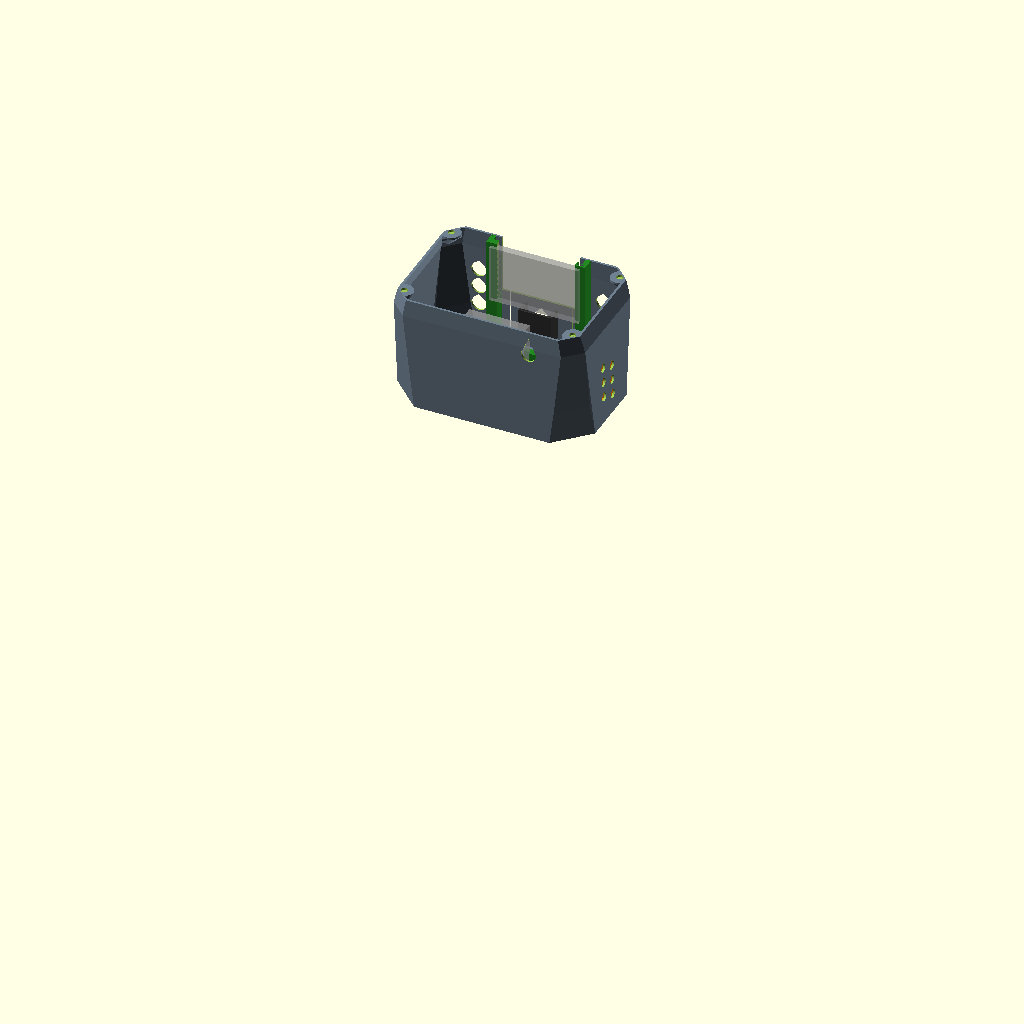
Cell 1: rendered with the file's own defaults.
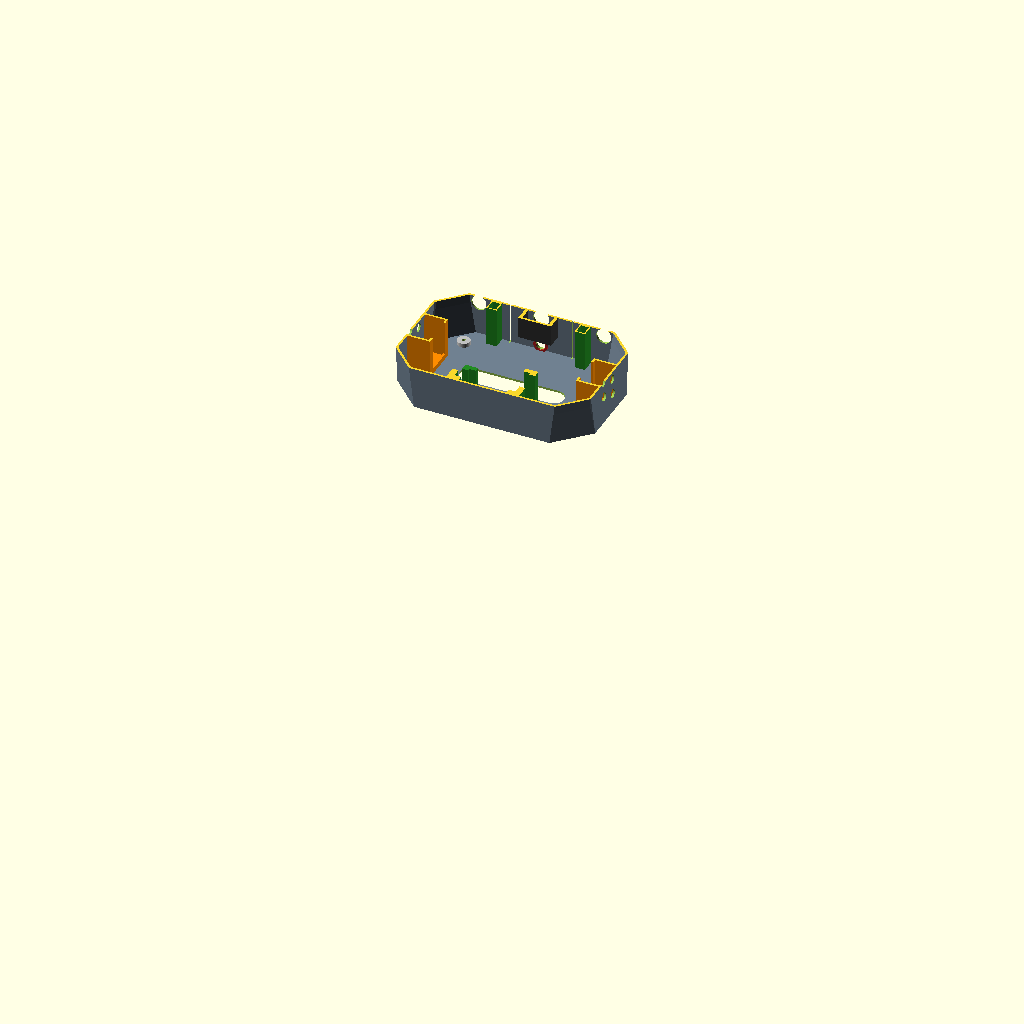
Cell 2: render_mode = "test_fit" (everything else at default).
The same orthographic view direction (rotation 55°, 0°, 25°; colour scheme Cornfield) for every cell, with the view re-fitted per cell, so scale and position can differ between cells.
Source of the model, robot-head-mecha.scad:
// ########################
// MECHA-STYLE FUTURISTIC ROBOT HEAD - SCI-FI DESIGN
//
// DESIGN FEATURES:
// - Angular faceted geometry with sharp bevels
// - Forward-swept crown for aggressive stance
// - Cheek armor plates with inward taper
// - Hexagonal vent patterns
// - Panel line details
// ---------------------------------------------------------
// PRESERVED FROM ORIGINAL:
// - All internal component dimensions and positions
// - RPi5 compartment with 60mm rail height
// - Screen, Camera, Mic, Button openings unchanged
// - Magnet positions at corners (6.5mm x 2.2mm)
// - Neck interface: 150x100mm plate
// - Split line at z=48mm for lid
// ---------------------------------------------------------

$fn = 80;

/* [Global Settings] */
render_mode = "full"; // [full, test_fit]

show_base = true;
show_lid = false; 
show_mockups = true;
embedded_magnets = false; 

/* [Dimensions] */
head_w = 190; 
head_h = 125; 
head_d = 125; 
wall = 2.0; 
split_z = 48; // Raised split line
corner_r_top = 12; 
corner_r_bot = 30; 

// Mecha Style Parameters
forward_rake = 0;       // Set to 0 for flat top (easier printing)
cheek_taper = 0.12;     // Side taper ratio (0-1)
bevel_size = 18;        // Corner bevel size at TOP (reduced to fit magnets)
bevel_size_bottom = 30; // Corner bevel size at BOTTOM (can be larger)
chin_angle = 20;        // Chin plate angle
crown_height = 0;       // Disabled for flat top printing

/* [Neck Interface Dimensions] */
neck_plate_w = 150;
neck_plate_d = 100;
neck_slot_w = 100;
neck_slot_d = 20;
insert_hole_dia = 3.4; // M3 screw clearance

/* [Hardware Dimensions] */
disp_pcb_w = 85.5; 
disp_pcb_h = 55.6;
disp_pcb_thick = 7.0;

// RPi
rpi_w = 58;           
rpi_thick = 30;       
rpi_h_actual = 89;    
rpi_lift = 0; 

// Dual Speakers
dual_spk_l = 40; 
dual_spk_w = 33.6; 
dual_spk_d = 21;  // Increased from 17.8 to compensate for mecha hull taper 

// Camera Settings
cam_slot_w = 25.4; 
cam_slot_h = 25.4; 
cam_lens_d = 11.4; 
cam_depth = 14; 

// Microphone Settings
mic_d = 9.5; 
mic_holder_wall = 1.0; 

// Push Button Dimensions
pb_main_dia = 14.5; 
pb_nut_dia = 11.3;  
pb_hole_depth = 10.0;

// --- VERTICAL STACK CALCULATIONS ---
floor_z = -head_h/2 + wall;

// Magnet Settings
lip_h = 4; lip_thick = 1.2; lip_inset = 0.8; lip_tol = 0.4;
mag_diam = 6.5; mag_height = 2.2; mag_cover_thick = 0.6;

// --- EXTRA SUPPORT BLOCK ---
enable_support_block = true;
supp_w = 17.5; 
supp_d = 33; 
supp_h = 10.6;
supp_x_offset = ((rpi_w + 12)/2) - (supp_w/2); 

// --- RPi POSITIONING ---
back_inner_wall_global = -head_d/2 + wall;
holder_depth_global = rpi_thick + 10; 
rpi_center_y_global = back_inner_wall_global + holder_depth_global/2;

// --- FRONT FACE STACK ---

// 1. MIC POS (Touching Floor)
mic_holder_radius = (mic_d/2) + mic_holder_wall;
mic_z_pos = floor_z + mic_holder_radius; 

// 2. CAMERA POS (Raised)
mic_top_edge = mic_z_pos + mic_holder_radius;
cam_holder_height = cam_slot_h + 4 + 2; 
cam_holder_half_h = cam_holder_height / 2;
min_gap = 6.0; 
cam_z_pos = mic_top_edge + min_gap + cam_holder_half_h; 

// 3. SCREEN POS
screen_center_z = cam_z_pos + cam_slot_h/2 + 4 + disp_pcb_h/2;



// ==========================================
//          TEARDROP SHAPE (Support-Free Printing)
// ==========================================

// Teardrop 2D profile - point facing UP for no overhangs
// Used for horizontal holes in vertical walls
module teardrop_2d(d) {
    r = d / 2;
    union() {
        circle(r=r, $fn=32);
        // 45-degree triangle pointing up
        rotate([0, 0, 45])
        square([r, r], center=false);
    }
}

// 3D teardrop hole for horizontal drilling
module teardrop_hole(d, h) {
    rotate([0, 0, 0])  // Point facing +Z (up when rotated to front)
    linear_extrude(h, center=true)
    teardrop_2d(d);
}

// ==========================================
//          MECHA HULL MODULES
// ==========================================

// Angular octagonal profile with beveled corners
module mecha_profile_2d(w, d, bevel) {
    polygon([
        [-w/2 + bevel, -d/2],
        [w/2 - bevel,  -d/2],
        [w/2,          -d/2 + bevel],
        [w/2,           d/2 - bevel],
        [w/2 - bevel,   d/2],
        [-w/2 + bevel,  d/2],
        [-w/2,          d/2 - bevel],
        [-w/2,         -d/2 + bevel]
    ]);
}

// Main mecha outer hull with angular geometry and flat top for printing
module mecha_hull_outer(w, d, h, bevel) {
    // Calculate dimensions at different heights
    bottom_w = w;
    bottom_d = d;
    mid_w = w - 4;
    top_w = w - (w * cheek_taper);
    top_d = d - 2;
    
    hull() {
        // Bottom octagon (using bevel_size_bottom for larger angular corners)
        translate([0, 0, -h/2])
        linear_extrude(0.01)
        mecha_profile_2d(bottom_w, bottom_d, bevel_size_bottom);
        
        // Lower mid section (transition from bottom to top bevel)
        translate([0, 0, -h/4])
        linear_extrude(0.01)
        mecha_profile_2d(mid_w, d, (bevel + bevel_size_bottom) / 2);
        
        // Upper mid section (slight inward taper)
        translate([0, 0, h/4])
        linear_extrude(0.01)
        mecha_profile_2d(mid_w - 2, d, bevel - 2);
        
        // Top section - FLAT for printing upside down
        translate([0, 0, h/2])
        linear_extrude(0.01)
        mecha_profile_2d(top_w, top_d, bevel - 5);
    }
}

// Inner void matching mecha hull
module mecha_hull_inner(w, d, h, bevel) {
    wall_t = wall;
    mecha_hull_outer(w - 2*wall_t, d - 2*wall_t, h - 2*wall_t, bevel - wall_t);
}

// Crown ridge on top (DISABLED for flat top printing)
// To enable, set crown_height > 0
module crown_ridge() {
    if (crown_height > 0) {
        ridge_w = head_w * 0.4;
        ridge_d = head_d * 0.6;
        ridge_h = crown_height;
        
        translate([0, 0, head_h/2 - 2]) {
            hull() {
                translate([0, 0, 0])
                linear_extrude(0.01)
                mecha_profile_2d(ridge_w, ridge_d, 8);
                
                translate([0, 2, ridge_h])
                linear_extrude(0.01)
                mecha_profile_2d(ridge_w - 10, ridge_d - 15, 5);
            }
        }
    }
}

// Panel line grooves for tech detail
// Designed for printing without support
module panel_line_grooves() {
    groove_depth = 0.8;
    groove_width = 1.2;
    
    // Vertical accent lines on front - ONLY around camera/mic area
    cam_line_z_min = floor_z;
    cam_line_z_max = cam_z_pos + 20;
    cam_line_height = cam_line_z_max - cam_line_z_min;
    cam_line_center_z = (cam_line_z_min + cam_line_z_max) / 2;
    
    for (x_off = [-30, 30]) {  // Increased from ±20 to ±30mm spacing
        translate([x_off, head_d/2 + 1, cam_line_center_z])
        rotate([90, 0, 0])
        linear_extrude(5)
        square([groove_width, cam_line_height], center=true);
    }
}

// Hexagonal vent pattern for top (centered for flat top)
module hex_vent_pattern_top() {
    hex_size = 8;      // Increased from 6mm to 8mm
    hex_spacing = 10;  // Increased spacing for larger holes
    
    translate([0, 0, head_h/2])
    for (ix = [0 : 6]) {                           // 7 columns
        x = (ix - 3) * hex_spacing * 1.5;          // Centered: -45, -30, -15, 0, 15, 30, 45
        for (iy = [0 : 4]) {                       // 5 rows
            y = (iy - 2) * hex_spacing * 1.73;     // Centered: -34.6, -17.3, 0, 17.3, 34.6
            y_offset = (ix % 2) * (hex_spacing * 0.866);  // Stagger every other column
            translate([x, y + y_offset, 0])
            cylinder(d=hex_size, h=20, $fn=6, center=true);
        }
    }
}

// TEARDROP vent pattern for sides - Support-free printing
module hex_vent_pattern_sides() {
    vent_size = 8;      // Hole diameter
    vent_spacing = 10;  // Spacing between holes
    
    // Z position: shifted down to align with speakers at floor_z
    vent_z_center = -25;
    
    for (side = [-1, 1]) {
        translate([side * (head_w/2), 0, vent_z_center])
        rotate([0, 90, 0])
        for (y = [-12 : vent_spacing * 1.73 : 12]) {
            for (z = [-18 : vent_spacing * 1.5 : 18]) {
                z_offset = (floor((y + 12) / (vent_spacing * 1.73)) % 2) * (vent_spacing * 0.75);
                translate([z + z_offset, y, 0])
                rotate([0, 0, 90])  // Point facing up (+Z in local coords)
                teardrop_hole(vent_size, 20);
            }
        }
    }
}

// Cheek armor accent plates - DISABLED to prevent interference with speaker rails
// Uncomment to re-enable if you want decorative side plates
/*
module cheek_armor_plates() {
    plate_w = 25;
    plate_h = 40;
    plate_d = 3;
    
    for (side = [-1, 1]) {
        translate([side * (head_w/2 - 8), 15, 5])
        rotate([5, side * -15, 0])
        difference() {
            hull() {
                cube([plate_d, plate_w, plate_h], center=true);
                translate([side * 2, 0, plate_h/2 - 5])
                cube([plate_d - 1, plate_w - 10, 0.1], center=true);
            }
            // Inner cut for detail
            translate([side * -1, 0, -5])
            cube([plate_d + 2, plate_w - 8, plate_h - 15], center=true);
        }
    }
}
*/

// Temple cuts - DISABLED for printability (creates overhangs needing support)
// Uncomment if you want temple cuts and are willing to use support
/*
module temple_cuts() {
    cut_w = 30;
    cut_h = 20;
    cut_d = 8;
    
    for (side = [-1, 1]) {
        translate([side * (head_w/2 - 5), -20, head_h/2 - 25])
        rotate([20, side * 25, 0])
        cube([cut_d, cut_w, cut_h], center=true);
    }
}
*/


// ==========================================
//         ORIGINAL HELPER MODULES
// ==========================================

module wedge_box(w, d, h) {
    difference() {
        hull() {
            cube([w, d, h], center=true);
            translate([0, 0, -h/2 - (w/2)]) 
                cube([0.1, d, 0.1], center=true);
        }
        hull() {
            cube([w - 2.4, d - 2.4, h], center=true);
            translate([0, 0, -h/2 - (w/2) + 1.2]) 
                cube([0.1, d - 2.4, 0.1], center=true);
        }
    }
}

module flat_rounded_box(dim, r) {
    translate([0,0, -dim.z/2])
    linear_extrude(dim.z)
    offset(r=r)
    square([dim.x - 2*r, dim.y - 2*r], center=true);
}


// ==========================================
//          MAGNETS & MOUNTS (ORIGINAL DESIGN - prints without support)
// ==========================================

module corner_magnet_brackets() {
    x_pos = head_w / 2 - 14;  // Original position
    y_pos = head_d / 2 - 14;
    anchor_mid_drop = 12; 
    anchor_deep_drop = 22;

    for (x = [-1, 1]) {
        for (y = [-1, 1]) {
            hull() {
                // 1. Top Platform (Solid Cylinder to hold magnet) - round for printability
                translate([x * x_pos, y * y_pos, split_z - 1]) 
                    cylinder(r = 9, h = 2, center = true); 

                // 2. Wall Anchors (Mid-way down connection to walls)
                translate([x * (head_w/2 - wall + 1), y * y_pos, split_z - anchor_mid_drop]) 
                    cube([2, 8, 0.1], center = true);
                translate([x * x_pos, y * (head_d/2 - wall + 1), split_z - anchor_mid_drop]) 
                    cube([8, 2, 0.1], center = true);

                // 3. Bottom Taper (Deep structural root)
                translate([x * (head_w/2 - wall - 2), y * (head_d/2 - wall - 2), split_z - anchor_deep_drop]) 
                    sphere(r=2);
            }
        }
    }
}

module magnet_cutouts_base() {
    x_pos = head_w / 2 - 14;  // Original position
    y_pos = head_d / 2 - 14;
    z_offset = embedded_magnets ? split_z - mag_cover_thick - mag_height/2 : split_z - mag_height/2 + 0.01;
    for (x = [-1, 1]) for (y = [-1, 1]) 
        translate([x * x_pos, y * y_pos, z_offset]) 
        cylinder(d = mag_diam, h = mag_height + 0.02, center = true);
}

module magnet_posts_lid_solid() {
    x_pos = head_w / 2 - 14;  // Original position
    y_pos = head_d / 2 - 14;
    for (x = [-1, 1]) for (y = [-1, 1]) 
        translate([x * x_pos, y * y_pos, split_z + 15]) 
        cylinder(r = 9, h = 30, center = true);  // Round for printability
}

module magnet_holes_lid() {
    x_pos = head_w / 2 - 14;  // Original position
    y_pos = head_d / 2 - 14;
    z_offset = embedded_magnets ? split_z + mag_cover_thick + mag_height/2 : split_z + mag_height/2 - 0.01;
    for (x = [-1, 1]) for (y = [-1, 1]) 
        translate([x * x_pos, y * y_pos, z_offset]) 
        cylinder(d = mag_diam, h = mag_height + 0.02, center = true);
}

// Neck Interface Drills (UNCHANGED)
module neck_mount_holes() {
    drill_h = 50; 
    translate([0, 0, -head_h/2]) { 
        hull() {
            translate([-neck_slot_w/2 + 10, -neck_slot_d/2 + 10, 0]) cylinder(r=10, h=drill_h, center=true);
            translate([ neck_slot_w/2 - 10, -neck_slot_d/2 + 10, 0]) cylinder(r=10, h=drill_h, center=true);
            translate([ neck_slot_w/2 - 10,  neck_slot_d/2 - 10, 0]) cylinder(r=10, h=drill_h, center=true);
            translate([-neck_slot_w/2 + 10,  neck_slot_d/2 - 10, 0]) cylinder(r=10, h=drill_h, center=true);
        }
        hx = neck_plate_w/2 - 10;
        hy = neck_plate_d/2 - 10;
        for (mx=[-1,1], my=[-1,1]) {
            translate([mx * hx, my * hy, 0]) cylinder(d=insert_hole_dia, h=drill_h, center=true);
        }
    }
}

// Neck Interface Reinforcement Pads (UNCHANGED)
module neck_mounting_pads() {
    hx = neck_plate_w/2 - 10;
    hy = neck_plate_d/2 - 10;
    pad_h = 4.0;
    pad_d = 12.0;
    
    z_pos = floor_z + pad_h/2; 
    
    for (mx=[-1,1], my=[-1,1]) {
        translate([mx * hx, my * hy, z_pos]) 
            cylinder(d=pad_d, h=pad_h, center=true);
    }
}


// ==========================================
//         INTERNALS (UNCHANGED)
// ==========================================

module internal_rails() {
    rail_depth = 12; 
    front_inner_wall = head_d/2 - wall;
    rail_center_y = front_inner_wall - rail_depth/2; 
    screen_global_y = head_d/2 - wall*2; 
    offset_y = screen_global_y - rail_center_y; 
    screen_bottom = screen_center_z - disp_pcb_h/2;
    rail_bottom_z = floor_z; 
    rail_top_z = split_z;
    rail_height = rail_top_z - rail_bottom_z;
    rail_center_z = rail_bottom_z + rail_height/2;
    rail_x_pos = (disp_pcb_w + 0.5) / 2 - 0.5;

    translate([0, rail_center_y, 0]) {
        for(side = [-1, 1]) translate([side * rail_x_pos, 0, rail_center_z]) difference() {
            wedge_box(10, rail_depth, rail_height);
            slot_height = (rail_top_z - screen_bottom) + 10;
            slot_center_z_global = screen_bottom + slot_height/2;
            translate([-side * 2.5, offset_y, slot_center_z_global - rail_center_z]) 
                cube([6, disp_pcb_thick + 1.0, slot_height], center=true);
        }
    }
    
    rpi_mount_height = 60; 
    holder_z_pos = floor_z + rpi_lift + rpi_mount_height/2; 
    outer_w = rpi_w + 12;
    
    translate([0, rpi_center_y_global, holder_z_pos]) {
        difference() {
            union() {
                // Side rails (no overhangs)
                translate([-(outer_w/2 - 6), 0, 0]) cube([12, holder_depth_global, rpi_mount_height], center=true);
                translate([(outer_w/2 - 6), 0, 0]) cube([12, holder_depth_global, rpi_mount_height], center=true);
                // Bottom crossbar only (no top bar to avoid overhangs)
                translate([0, 0, -rpi_mount_height/2 + 2.5]) cube([outer_w, holder_depth_global, 5], center=true);
                // TOP BAR REMOVED - was causing overhang tips requiring support
            }
            translate([0, 0, 5]) cube([rpi_w + 0.6, rpi_thick + 0.6, rpi_mount_height + 10], center=true);
            translate([0, -10, 0]) cube([rpi_w - 23, 20, rpi_mount_height + 2], center=true);
            translate([0, 10, 0]) cube([rpi_w - 23, 20, rpi_mount_height + 2], center=true);
            translate([0,3, 5]) cube([rpi_w + 20, 20, rpi_mount_height + 10], center=true);
            translate([-25, 15, rpi_mount_height/2]) cube([25, 20, 70], center=true); 
        }
    }
    
    if (enable_support_block) {
        block_z = floor_z + supp_h/2;
        translate([supp_x_offset, rpi_center_y_global, block_z]) 
            cube([supp_w, supp_d, supp_h], center=true);
    }
}

module side_speaker_rails() {
    rail_z_base = floor_z;
    w = dual_spk_w; d = dual_spk_d; l = dual_spk_l; rail_h = l + 5; rail_wall = 2; lip_width = 4; 
    for (side = [-1, 1]) {
        holder_x = (head_w/2 - wall) - (d/2);
        holder_center = [side * holder_x, 0, rail_z_base + rail_h/2];
        translate(holder_center) {
            difference() {
                outer_w = w + 2 * rail_wall;
                outer_d = d + rail_wall;
                block_center_x = -side * rail_wall / 2;
                translate([block_center_x, 0, 0]) cube([outer_d, outer_w, rail_h], center=true);
                hull() {
                    translate([0, 0, 5]) cube([d, w, rail_h + 10], center=true);
                     translate([0, 0, 5 + (rail_h + 10)/2]) cube([d, w - 10, 0.1], center=true);
                }
                cutout_w = w - 2 * lip_width; 
                translate([-side * d/2, 0, 7.5]) cube([rail_wall*2 + 2, cutout_w, rail_h + 5], center=true); 
            }
            // BOTTOM LAYER REMOVED - speakers sit directly on the floor
        }
    }
}

module camera_holder() {
    holder_depth = cam_depth; 
    slot_depth = 2;
    holder_w = cam_slot_w + 6;  // 31.4mm
    holder_h = cam_slot_h + 4 + 2;  // 31.4mm
    chamfer = 5;  // 45° chamfer size at bottom corners
    
    translate([0, head_d/2 - wall, cam_z_pos]) {
        difference() {
            // Main body with chamfered bottom corners for support-free printing
            hull() {
                // Top portion (full width, full height minus chamfer)
                translate([0, -holder_depth/2 + 0.1, 0]) 
                    cube([holder_w, holder_depth, holder_h - chamfer], center=true);
                // Bottom left chamfer point
                translate([-(holder_w/2 - chamfer/2), -holder_depth/2 + 0.1, -(holder_h/2) + chamfer/2]) 
                    cube([chamfer, holder_depth, chamfer], center=true);
                // Bottom right chamfer point
                translate([(holder_w/2 - chamfer/2), -holder_depth/2 + 0.1, -(holder_h/2) + chamfer/2]) 
                    cube([chamfer, holder_depth, chamfer], center=true);
            }
            // Camera slot (internal dimensions unchanged)
            translate([0, -holder_depth/2 + 0.1 + slot_depth, 3]) 
                cube([cam_slot_w, holder_depth, cam_slot_h + 10], center=true);
            // Lens hole
            rotate([90,0,0]) cylinder(d=cam_lens_d+2, h=20, center=true);
        }
    }
}

// Mic Holder (UNCHANGED)
module microphone_holder() {
    holder_len = 2; 
    y_pos = (head_d/2 - wall) - holder_len/2; 
    translate([0, y_pos, mic_z_pos]) {
        rotate([90, 0, 0]) difference() {
            cylinder(d = mic_d + 4, h = holder_len, center=true); 
            cylinder(d = mic_d, h = holder_len + 2, center=true);
        }
    }
}

module back_cable_hole() {
    hole_x = 45; hole_z = 30; hole_w = 14; hole_h = 24; 
    translate([hole_x, -head_d/2, hole_z]) rotate([90, 0, 0]) hull() {
        translate([0, -(hole_h/2 - hole_w/2), 0]) cylinder(d=hole_w, h=20, center=true);
        translate([0, hole_h/2, 0]) cube([0.1, 0.1, 20], center=true);
    }
}


// ==========================================
//              MAIN ASSEMBLY
// ==========================================

module base_unit() {
    difference() {
        union() {
            // Main mecha hull
            color("SlateGray") difference() {
                intersection() {
                    mecha_hull_outer(head_w, head_d, head_h, bevel_size);
                    translate([0, 0, -250 + split_z]) cube([500, 500, 500], center = true);
                }
                mecha_hull_inner(head_w, head_d, head_h, bevel_size);
            }
            
            // Cheek armor accents - DISABLED (was causing artifacts with speakers)
            // To re-enable, uncomment cheek_armor_plates() module and this block
            /*
            color("DimGray") intersection() {
                cheek_armor_plates();
                mecha_hull_outer(head_w + 10, head_d + 10, head_h, bevel_size);
                translate([0, 0, -250 + split_z]) cube([500, 500, 500], center = true);
            }
            */
            
            // Magnet brackets
            color("SlateGray") intersection() {
                corner_magnet_brackets();
                intersection() {
                    mecha_hull_outer(head_w, head_d, head_h, bevel_size);
                    translate([0, 0, -250 + split_z]) cube([500, 500, 500], center = true);
                }
            }
            
            // Internal components (unchanged)
            color("ForestGreen") internal_rails();
            color("#333333") camera_holder();
            color("DarkOrange") side_speaker_rails();  // Removed intersection to fix artifacts
            color("FireBrick") microphone_holder();
            color("Silver") neck_mounting_pads();
        }

        // Cutouts
        magnet_cutouts_base();
        back_cable_hole(); 
        panel_line_grooves();
        // temple_cuts();  // DISABLED - module commented out for printability
        
        // Screen cutout
        screen_cutout_bottom = screen_center_z - 25;
        screen_cutout_top = split_z + 10; 
        screen_cutout_h = screen_cutout_top - screen_cutout_bottom;
        screen_cutout_z = screen_cutout_bottom + screen_cutout_h / 2;
        translate([0, head_d / 2 - wall * 2, screen_cutout_z]) 
            cube([75, 20, screen_cutout_h], center = true);
        
        // Camera cutout (TEARDROP for support-free printing)
        translate([0, head_d / 2 - wall + 1, cam_z_pos]) 
            rotate([90, 0, 0]) 
            teardrop_hole(cam_lens_d + 4, 10);
        
        // Mic cutout (TEARDROP for support-free printing)
        translate([0, head_d / 2 - wall + 1, mic_z_pos]) 
            rotate([90, 0, 0]) 
            teardrop_hole(mic_d, 20);

        // Side vents (teardrop pattern)
        hex_vent_pattern_sides();
        
        // Neck mount
        neck_mount_holes();
        translate([0,0, -head_h/2 - 50]) cube([500,500,100], center=true);
        
        // Push Button Holes (TEARDROP - same as original design)
        for(side_x = [-1, 1]) {
            for(i = [0:2]) {
                z_btn = screen_center_z - 10 - (i * 18); 
                translate([side_x * 60, head_d/2, z_btn]) 
                    rotate([90, 0, 0]) 
                    hull() {
                        cylinder(d=pb_main_dia, h=20, center=true);
                        translate([0, pb_main_dia/2 + 2, 0]) cube([0.1, 0.1, 20], center=true); // Teardrop point
                    }
            }
        }
    }
}

module lid_unit() {
    // Flat top lid for easy printing upside down (no support needed)
    translate([0, 0, 10]) difference() {
        color("DarkSlateGray") union() {
            // Main lid hull - flat top
            difference() {
                intersection() {
                    mecha_hull_outer(head_w, head_d, head_h, bevel_size);
                    translate([0, 0, 250 + split_z]) cube([500, 500, 500], center = true);
                }
                mecha_hull_inner(head_w, head_d, head_h, bevel_size);
            }
            
            // Magnet posts
            intersection() {
                magnet_posts_lid_solid();
                mecha_hull_outer(head_w, head_d, head_h, bevel_size);
                translate([0, 0, 250 + split_z]) cube([500, 500, 500], center = true);
            }
        }
        
        // Top vents (hex pattern)  
        hex_vent_pattern_top();
        magnet_holes_lid();
        panel_line_grooves();
    }
}

// ==========================================
//              RENDER
// ==========================================

if (render_mode == "full") {
    if (show_base) base_unit();
    if (show_lid) lid_unit();
    if (show_mockups) {
        % translate([0, head_d / 2 - 14, screen_center_z]) 
            cube([disp_pcb_w, disp_pcb_thick, disp_pcb_h], center = true);
        % translate([0, rpi_center_y_global, floor_z + rpi_lift + rpi_h_actual/2]) 
            cube([rpi_w, rpi_thick, rpi_h_actual], center = true);
    }
} else if (render_mode == "test_fit") {
    intersection() {
        if (show_base) base_unit();
        translate([0, 0, -head_h/2 + 20]) cube([head_w+20, head_d+50, 40], center=true);
    }
}
Customizer parameters (derived from the source; name, type, default, range or options):
render_mode: string, default "full", options "full", "test_fit"
show_base: bool, default true
show_lid: bool, default false
show_mockups: bool, default true
embedded_magnets: bool, default false
head_w: number, default 190
head_h: number, default 125
head_d: number, default 125
wall: number, default 2
split_z: number, default 48
corner_r_top: number, default 12
corner_r_bot: number, default 30
forward_rake: number, default 0
cheek_taper: number, default 0.12
bevel_size: number, default 18
bevel_size_bottom: number, default 30
chin_angle: number, default 20
crown_height: number, default 0
neck_plate_w: number, default 150
neck_plate_d: number, default 100
neck_slot_w: number, default 100
neck_slot_d: number, default 20
insert_hole_dia: number, default 3.4
disp_pcb_w: number, default 85.5
disp_pcb_h: number, default 55.6
disp_pcb_thick: number, default 7
rpi_w: number, default 58
rpi_thick: number, default 30
rpi_h_actual: number, default 89
rpi_lift: number, default 0
dual_spk_l: number, default 40
dual_spk_w: number, default 33.6
dual_spk_d: number, default 21
cam_slot_w: number, default 25.4
cam_slot_h: number, default 25.4
cam_lens_d: number, default 11.4
cam_depth: number, default 14
mic_d: number, default 9.5
mic_holder_wall: number, default 1
pb_main_dia: number, default 14.5
pb_nut_dia: number, default 11.3
pb_hole_depth: number, default 10
enable_support_block: bool, default true
supp_w: number, default 17.5
supp_d: number, default 33
supp_h: number, default 10.6
min_gap: number, default 6
